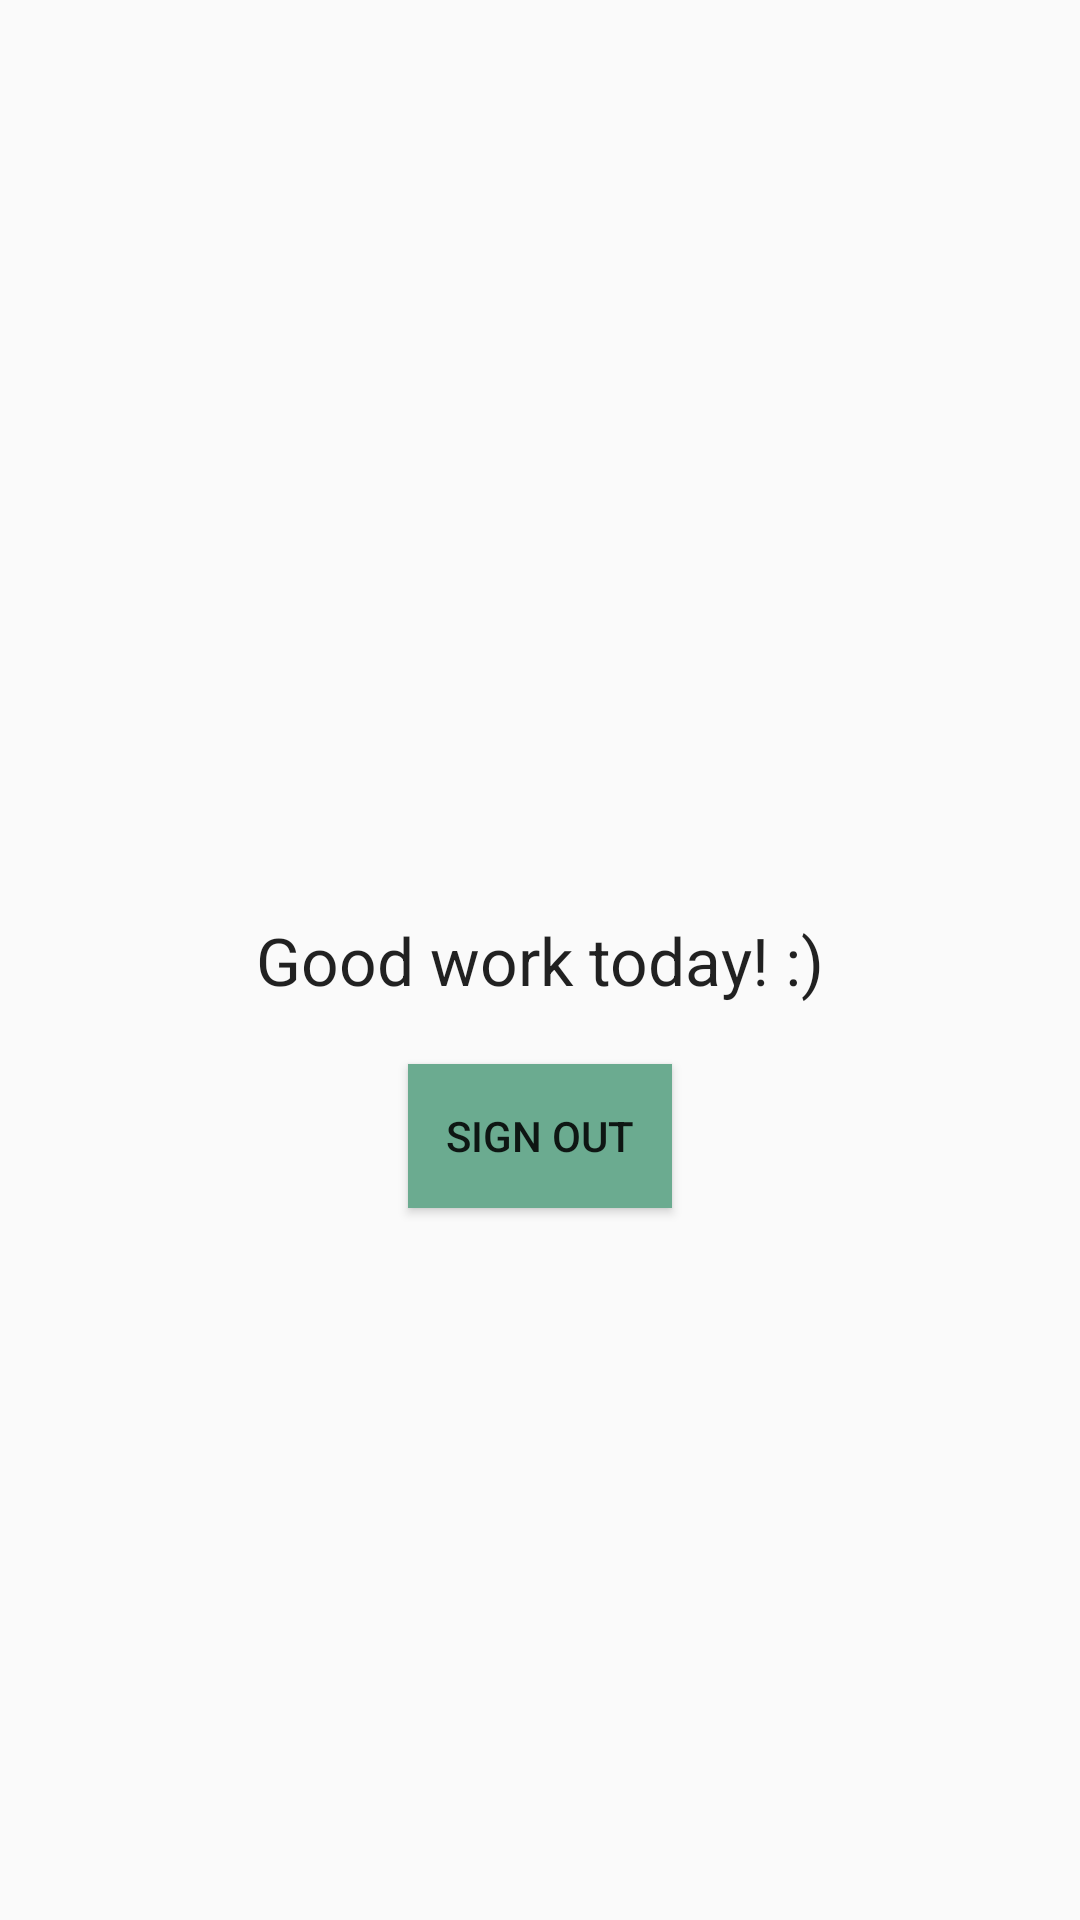

Reconstruct the res/layout file that produces this screen, plus the resources it refers to.
<!-- AndroidManifest.xml: application theme Theme.AppCompat.Light.NoActionBar -->
<!-- res/layout/manage_fragment.xml -->
<?xml version="1.0" encoding="utf-8"?>
<RelativeLayout xmlns:android="http://schemas.android.com/apk/res/android"
    android:layout_width="match_parent"
    android:layout_height="match_parent">

    <TextView
        android:id="@+id/sign_out_message"
        android:layout_width="wrap_content"
        android:layout_height="wrap_content"
        android:layout_centerHorizontal="true"
        android:layout_centerVertical="true"
        android:text="Good work today! :)"
        android:textAppearance="@style/Base.TextAppearance.AppCompat.Large" />

    <Button
        android:id="@+id/sign_out_button"
        android:layout_width="wrap_content"
        android:layout_height="wrap_content"
        android:layout_marginTop="20dp"
        android:text="Sign Out"
        android:layout_centerHorizontal="true"
        android:layout_centerVertical="true"
        android:layout_below="@id/sign_out_message"
        android:background="@color/colorPrimary"/>

</RelativeLayout>
<!-- resources referenced by this layout -->
<resources>
  <color name="colorPrimary">#6bab90</color>
</resources>
